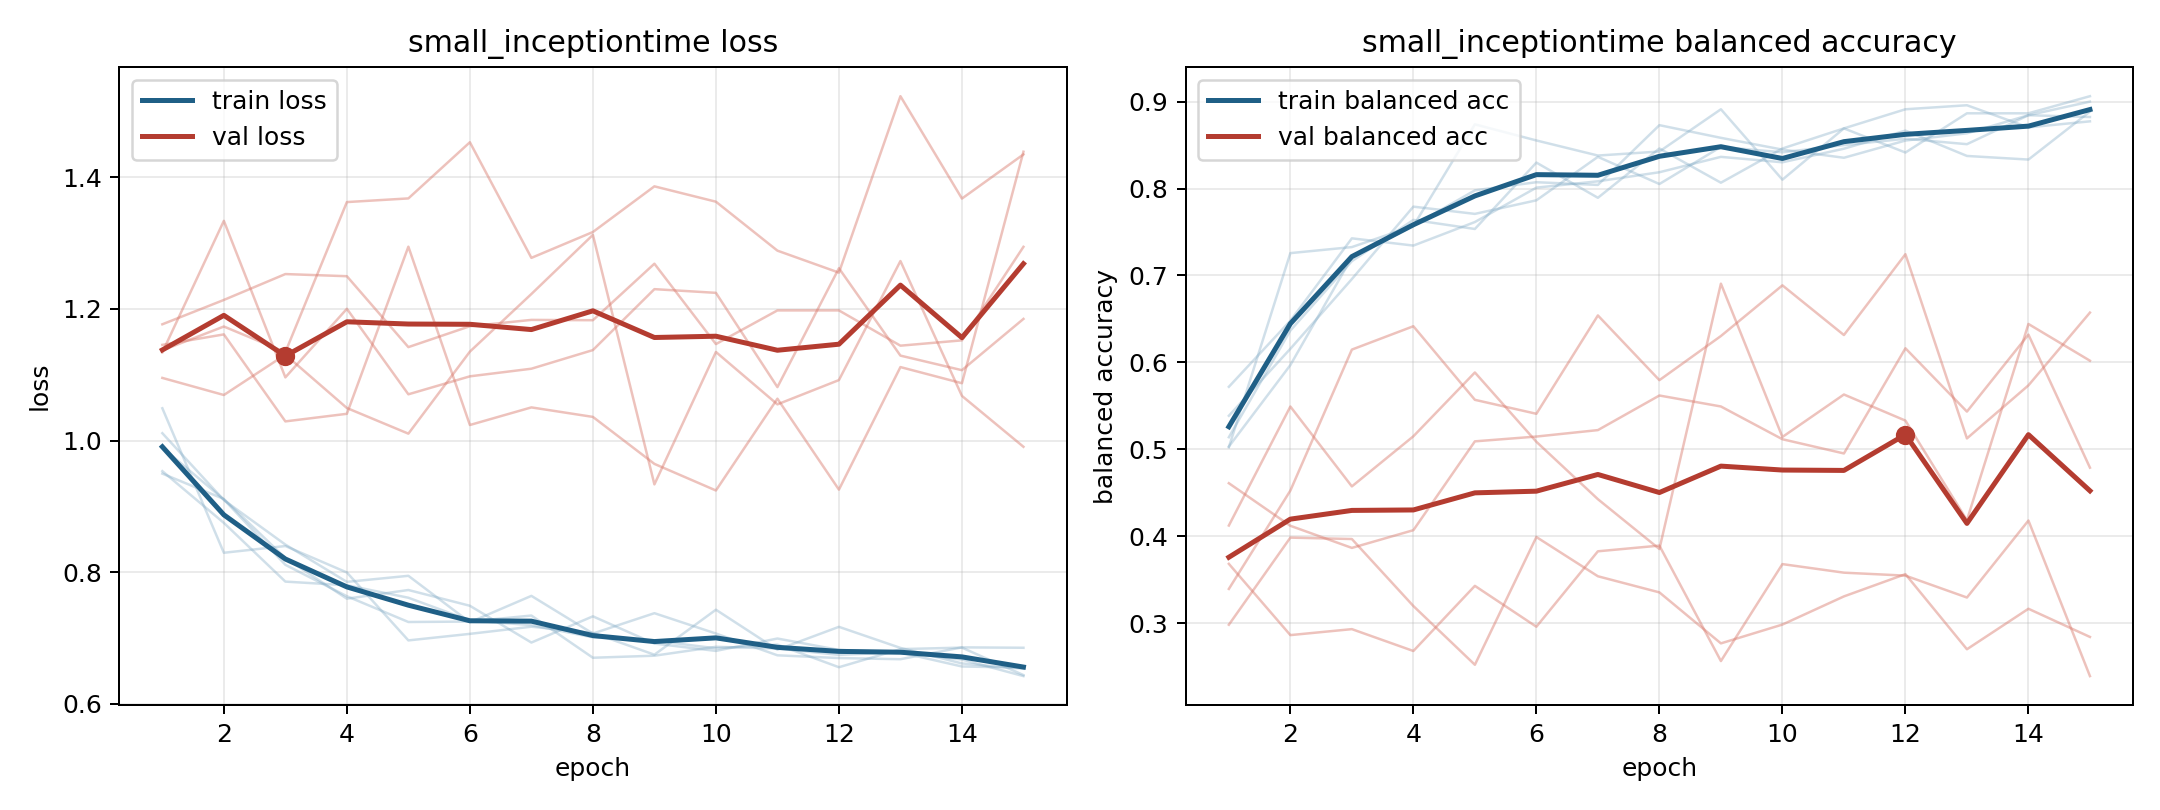

The data file committed next to this chart (first rows):
model, fold, epoch, train_loss, train_balanced_accuracy, val_loss, val_balanced_accuracy
small_inceptiontime, 1, 1, 0.9498, 0.5385, 1.095, 0.4123
small_inceptiontime, 1, 2, 0.9113, 0.6156, 1.069, 0.5492
small_inceptiontime, 1, 3, 0.8216, 0.6958, 1.13, 0.4573
small_inceptiontime, 1, 4, 0.7598, 0.7792, 1.049, 0.5149
small_inceptiontime, 1, 5, 0.773, 0.7708, 1.011, 0.5884
small_inceptiontime, 1, 6, 0.749, 0.7865, 1.135, 0.5086
small_inceptiontime, 1, 7, 0.6932, 0.8365, 1.223, 0.4426
small_inceptiontime, 1, 8, 0.733, 0.8052, 1.312, 0.3852
small_inceptiontime, 1, 9, 0.6916, 0.8479, 0.9334, 0.6906
small_inceptiontime, 1, 10, 0.6805, 0.8417, 1.135, 0.5142
small_inceptiontime, 1, 11, 0.6993, 0.85, 1.055, 0.563
small_inceptiontime, 1, 12, 0.6819, 0.8573, 1.092, 0.533
small_inceptiontime, 1, 13, 0.678, 0.851, 1.273, 0.4184
small_inceptiontime, 1, 14, 0.6568, 0.8844, 1.068, 0.6442
small_inceptiontime, 1, 15, 0.6551, 0.8823, 0.9906, 0.6019
small_inceptiontime, 2, 1, 1.049, 0.5023, 1.177, 0.3682
small_inceptiontime, 2, 2, 0.8296, 0.7257, 1.214, 0.2862
small_inceptiontime, 2, 3, 0.8398, 0.7326, 1.253, 0.2931
small_inceptiontime, 2, 4, 0.7996, 0.7569, 1.25, 0.2679
small_inceptiontime, 2, 5, 0.6964, 0.8738, 1.142, 0.3429
small_inceptiontime, 2, 6, 0.7064, 0.8553, 1.174, 0.2958
small_inceptiontime, 2, 7, 0.7172, 0.838, 1.183, 0.3826
small_inceptiontime, 2, 8, 0.7079, 0.8426, 1.183, 0.3892
small_inceptiontime, 2, 9, 0.6747, 0.8912, 1.269, 0.2563
small_inceptiontime, 2, 10, 0.743, 0.8102, 1.147, 0.3679
small_inceptiontime, 2, 11, 0.6823, 0.8692, 1.198, 0.358
small_inceptiontime, 2, 12, 0.717, 0.8414, 1.198, 0.3546
small_inceptiontime, 2, 13, 0.685, 0.8866, 1.144, 0.3294
small_inceptiontime, 2, 14, 0.6614, 0.8866, 1.152, 0.418
small_inceptiontime, 2, 15, 0.6533, 0.9062, 1.294, 0.239
small_inceptiontime, 3, 1, 1.011, 0.5139, 1.145, 0.3393
small_inceptiontime, 3, 2, 0.9096, 0.6366, 1.161, 0.4525
small_inceptiontime, 3, 3, 0.842, 0.7164, 1.029, 0.6147
small_inceptiontime, 3, 4, 0.7853, 0.7639, 1.041, 0.6416
small_inceptiontime, 3, 5, 0.7946, 0.7535, 1.295, 0.5569
small_inceptiontime, 3, 6, 0.724, 0.8299, 1.024, 0.5408
small_inceptiontime, 3, 7, 0.7641, 0.7894, 1.05, 0.654
small_inceptiontime, 3, 8, 0.7069, 0.8461, 1.036, 0.5795
small_inceptiontime, 3, 9, 0.7378, 0.8067, 0.9646, 0.6303
small_inceptiontime, 3, 10, 0.7069, 0.8461, 0.9242, 0.6886
small_inceptiontime, 3, 11, 0.6738, 0.8692, 1.064, 0.6314
small_inceptiontime, 3, 12, 0.6696, 0.8912, 0.9255, 0.7244
small_inceptiontime, 3, 13, 0.6678, 0.8958, 1.112, 0.5125
small_inceptiontime, 3, 14, 0.6858, 0.8704, 1.087, 0.5735
small_inceptiontime, 3, 15, 0.6853, 0.8773, 1.439, 0.6573
small_inceptiontime, 4, 1, 0.9891, 0.5031, 1.137, 0.2981
small_inceptiontime, 4, 2, 0.9106, 0.5969, 1.173, 0.3983
small_inceptiontime, 4, 3, 0.8113, 0.7208, 1.134, 0.3967
small_inceptiontime, 4, 4, 0.7635, 0.7573, 1.362, 0.3196
small_inceptiontime, 4, 5, 0.7244, 0.7979, 1.368, 0.2521
small_inceptiontime, 4, 6, 0.725, 0.8073, 1.453, 0.399
small_inceptiontime, 4, 7, 0.7342, 0.8042, 1.278, 0.3539
small_inceptiontime, 4, 8, 0.6701, 0.8729, 1.317, 0.3353
small_inceptiontime, 4, 9, 0.6732, 0.8583, 1.386, 0.2767
small_inceptiontime, 4, 10, 0.6867, 0.8448, 1.363, 0.2983
small_inceptiontime, 4, 11, 0.684, 0.8354, 1.289, 0.3307
small_inceptiontime, 4, 12, 0.6744, 0.8552, 1.255, 0.3563
small_inceptiontime, 4, 13, 0.6784, 0.8635, 1.523, 0.2699
small_inceptiontime, 4, 14, 0.6673, 0.8844, 1.368, 0.3165
small_inceptiontime, 4, 15, 0.6422, 0.9, 1.435, 0.2841
... 15 more rows
